Photos from the image-classification dataset "bali-3" in the GitHub repository realtechsupport/c-plus-r. Its 3 classes are: aroid, cacao, passiflora.

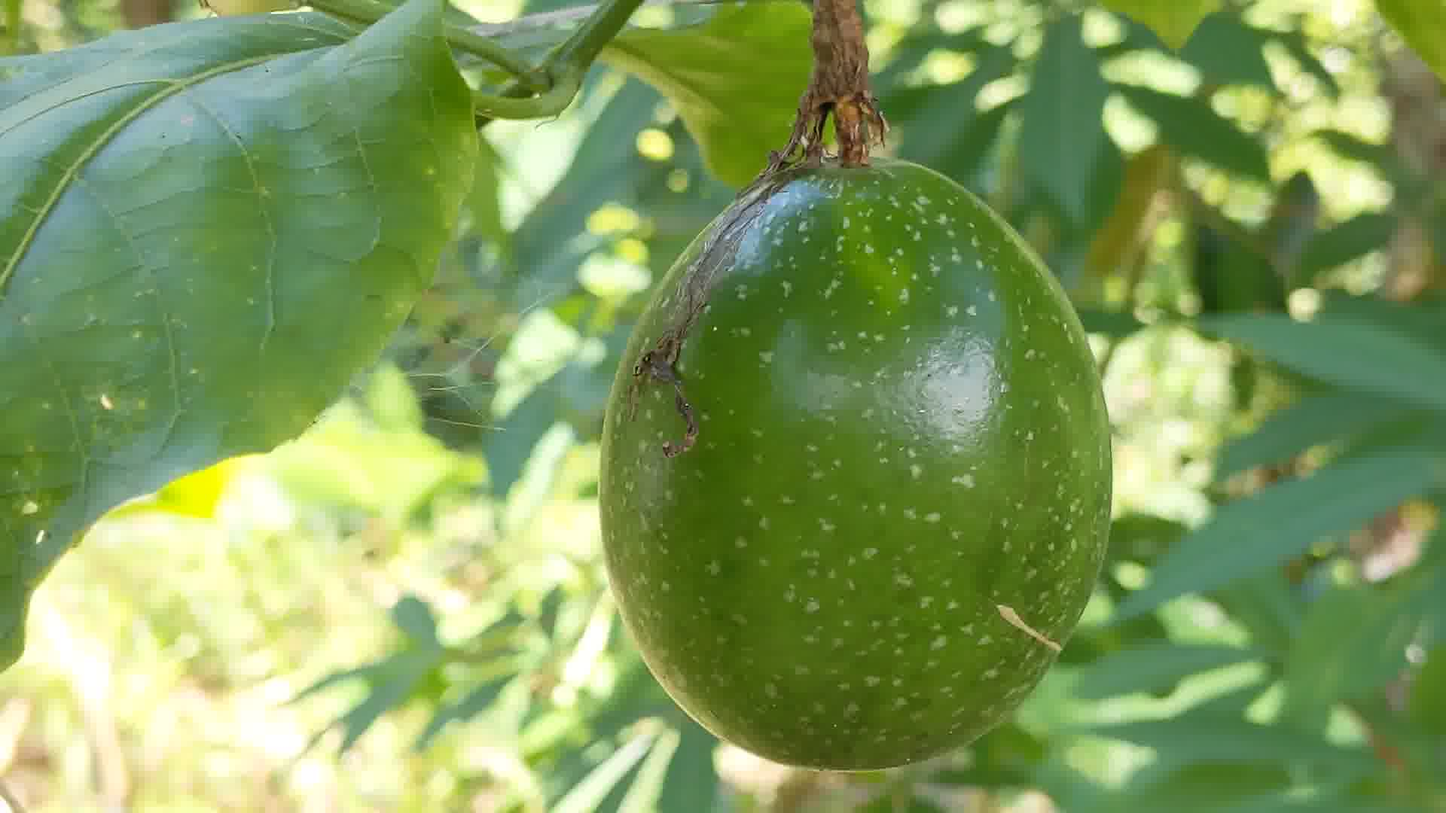
Label: passiflora

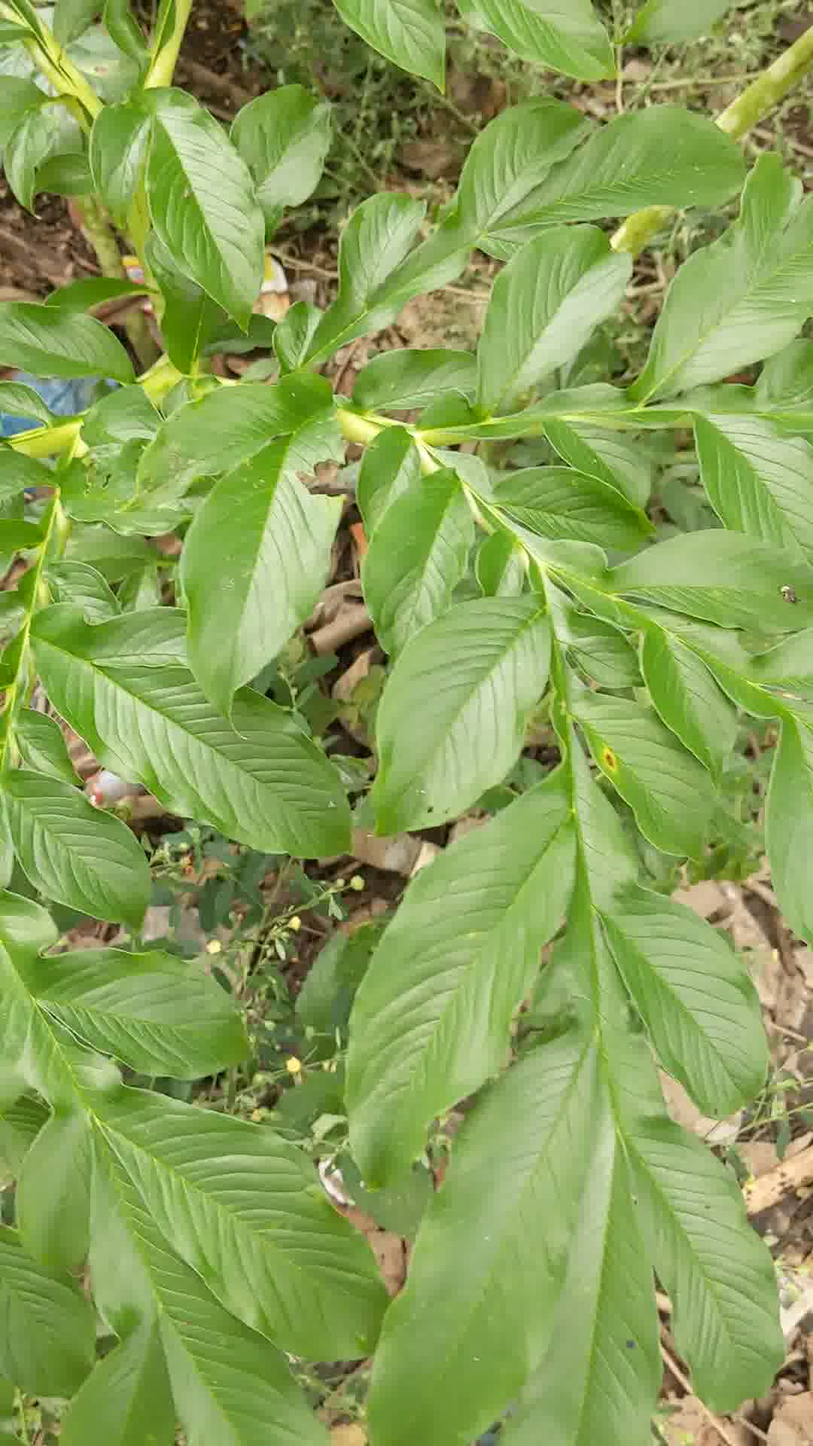
Label: aroid

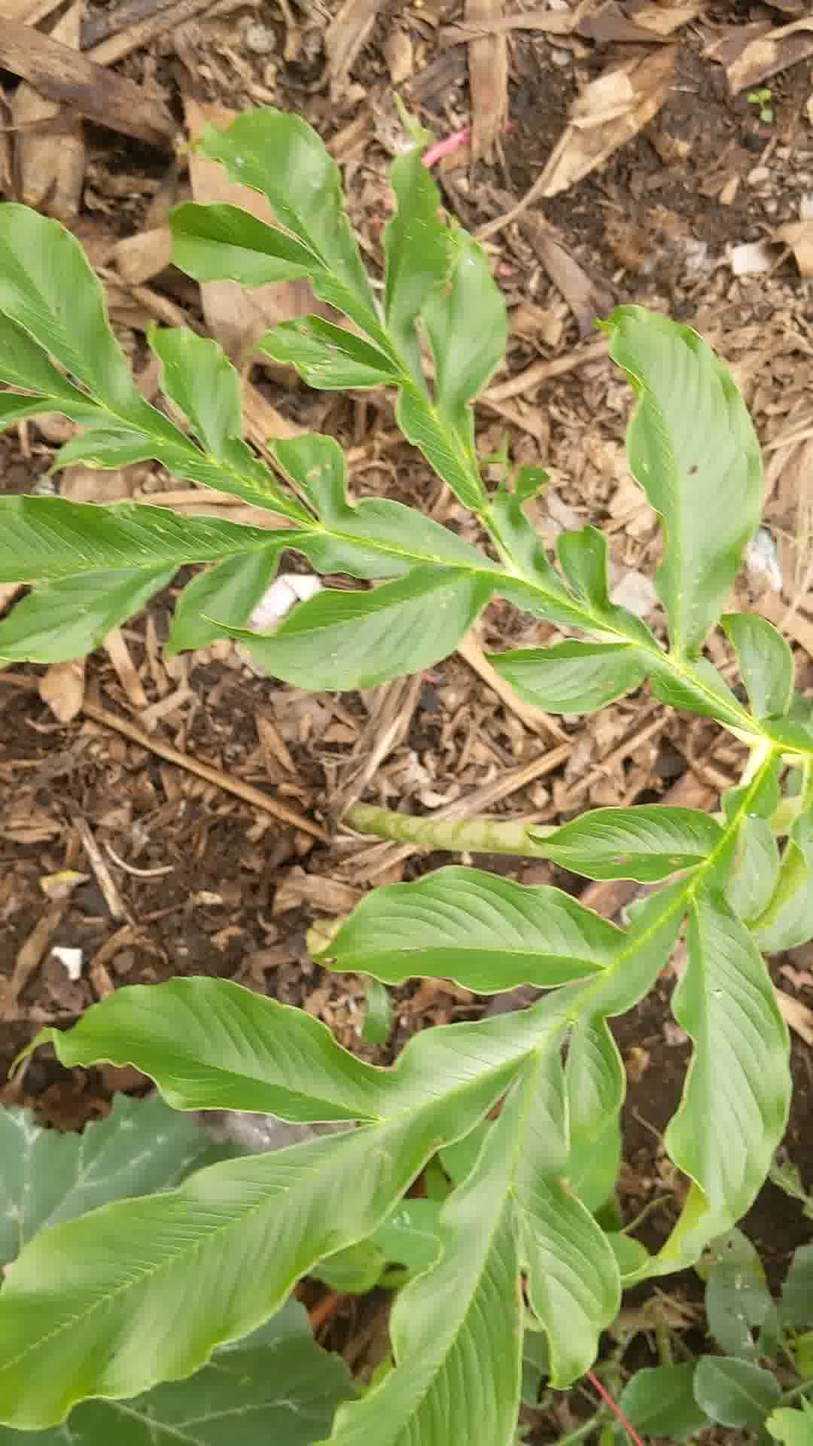
Label: aroid

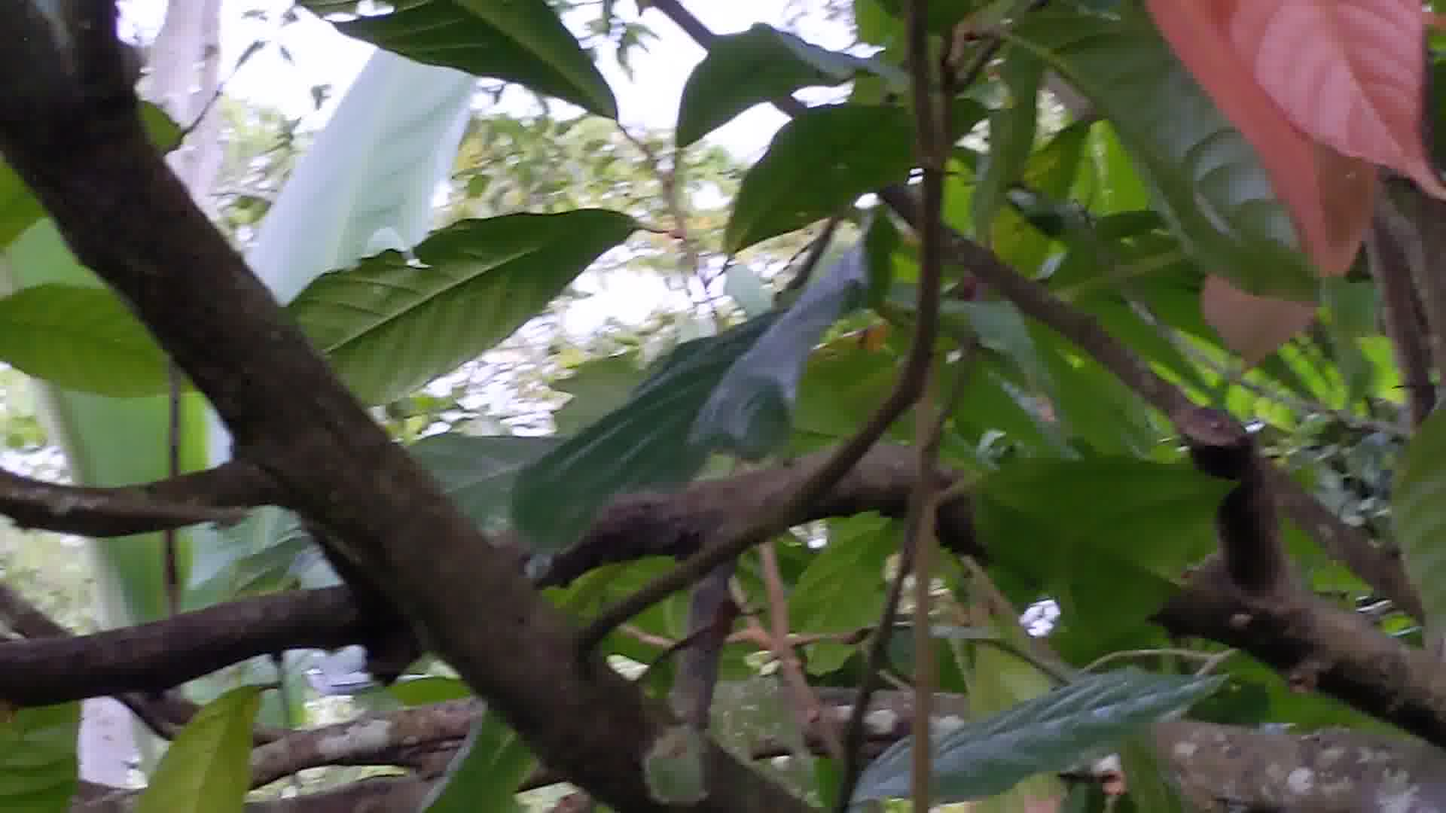
Label: cacao

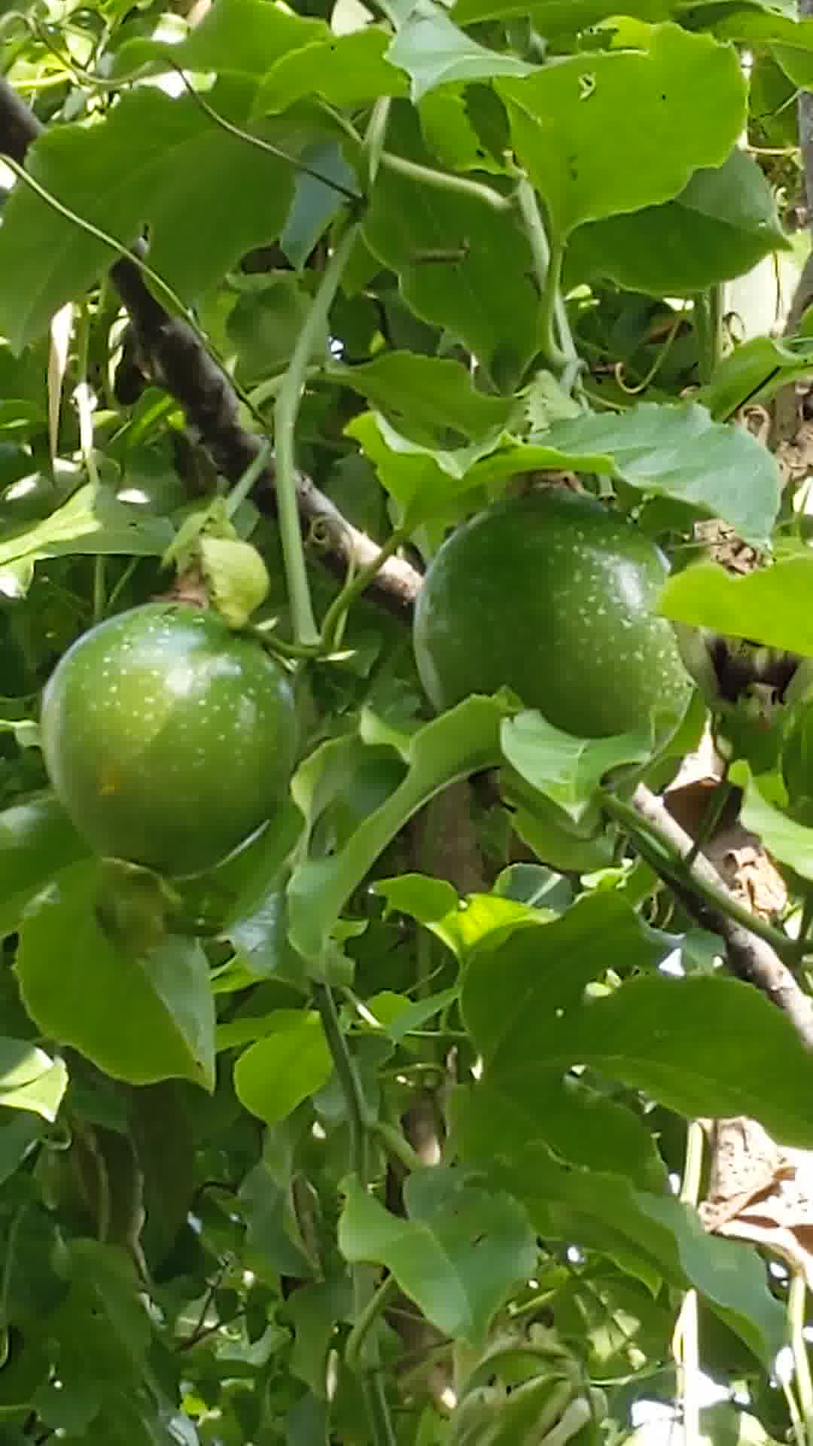
Label: passiflora

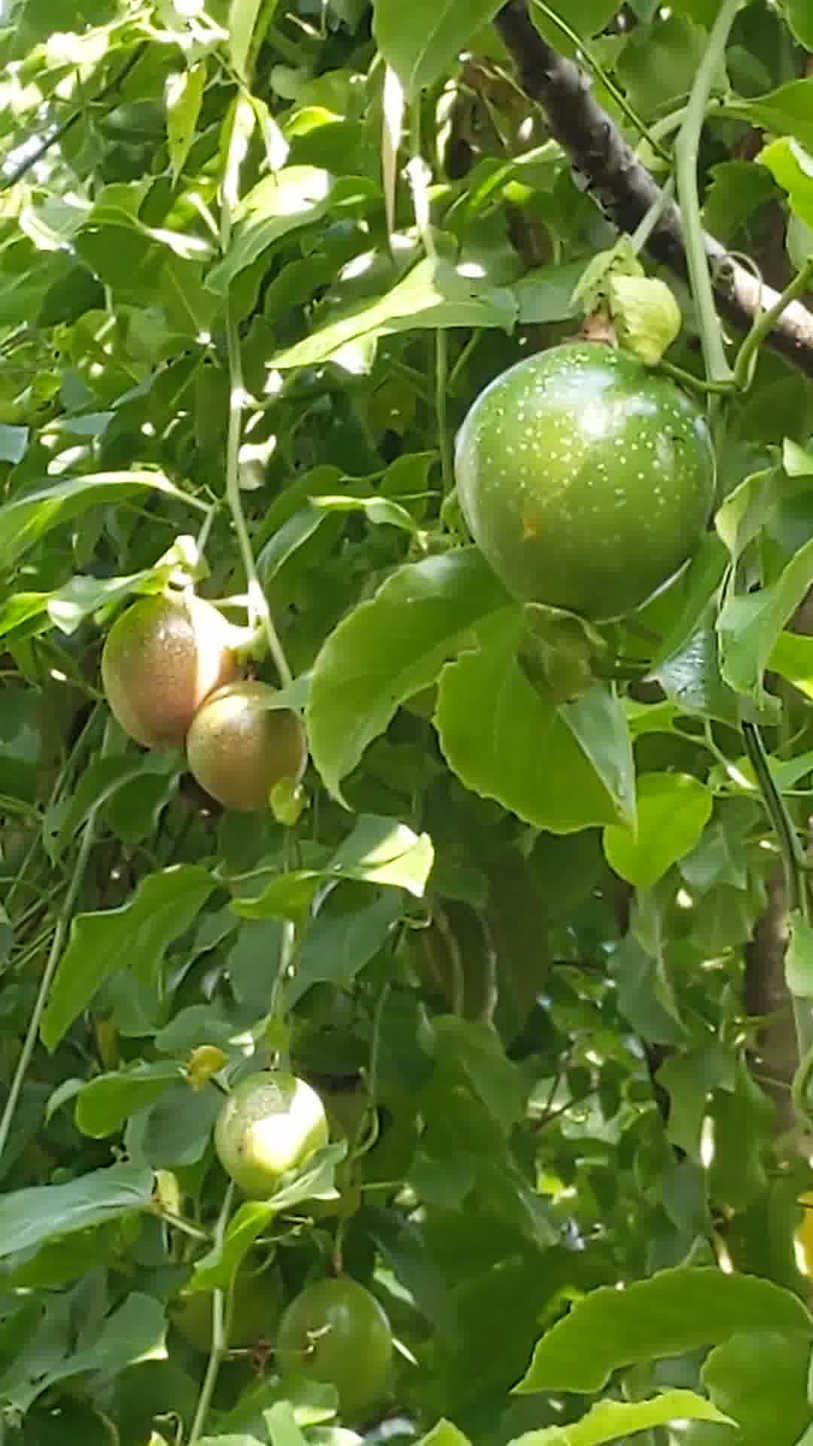
Label: passiflora
